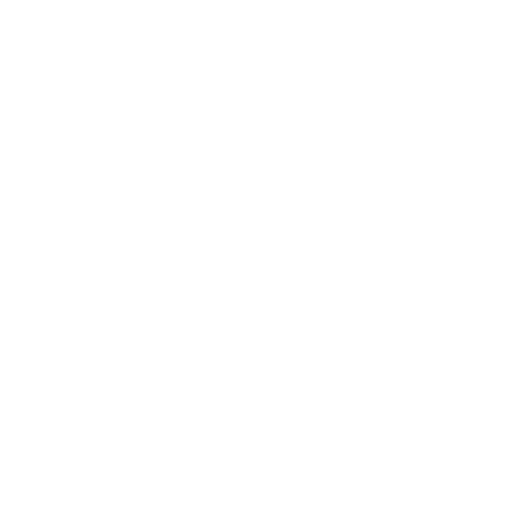
t = 0.00 s
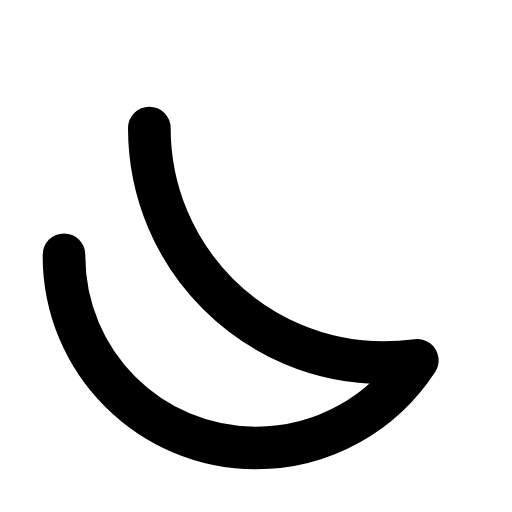
t = 0.45 s
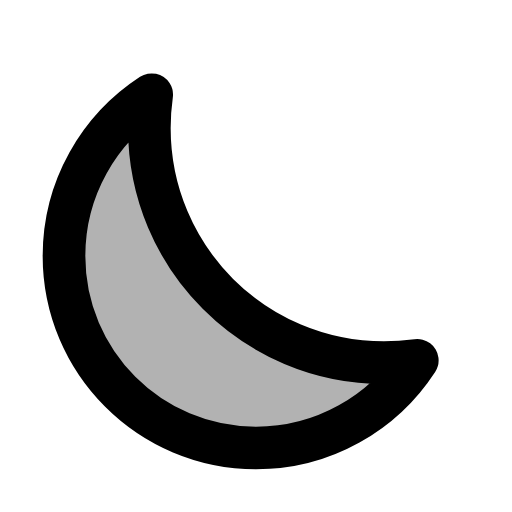
t = 0.95 s
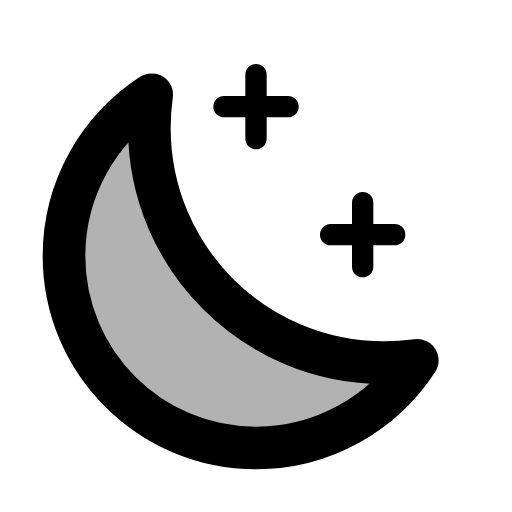
t = 1.35 s
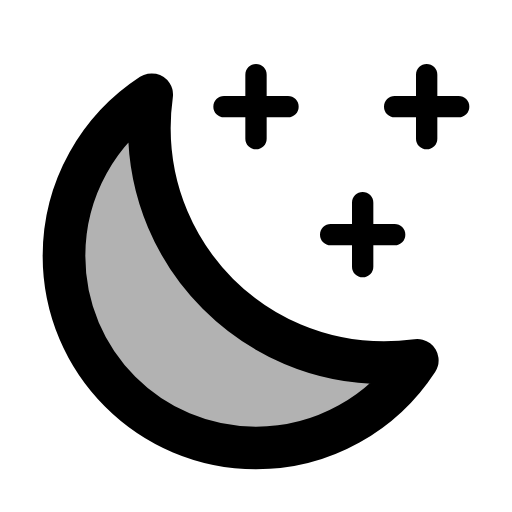
t = 1.75 s
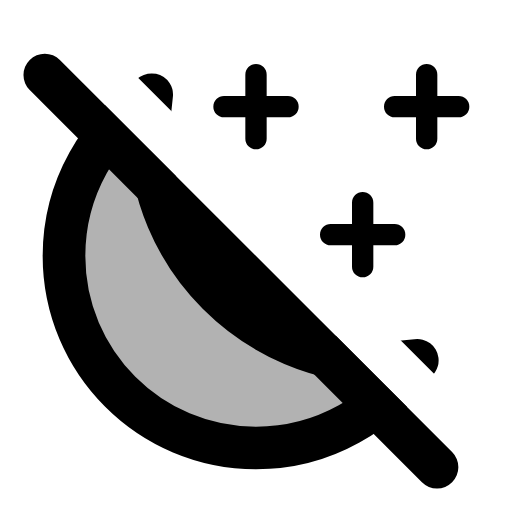
t = 2.25 s

The animated SVG that drew these frames (rendered in a browser with its animation timeline set to each time). Animation: 7 SMIL elements (animate=7); one cycle of 2.25 s.

<svg xmlns="http://www.w3.org/2000/svg" width="24" height="24" viewBox="0 0 24 24"><defs><mask id="SVGlLoFwe0f"><g stroke-linecap="round" stroke-linejoin="round"><path fill="#fff" fill-opacity="0" stroke="#fff" stroke-dasharray="56" stroke-width="2" d="M7 6c0 6.08 4.92 11 11 11c0.53 0 1.05 -0.04 1.56 -0.11c-1.61 2.47 -4.39 4.11 -7.56 4.11c-4.97 0 -9 -4.03 -9 -9c0 -3.17 1.64 -5.95 4.11 -7.56c-0.07 0.51 -0.11 1.03 -0.11 1.56Z"><animate fill="freeze" attributeName="stroke-dashoffset" dur="0.6s" values="56;0"/><animate fill="freeze" attributeName="fill-opacity" begin="0.7s" dur="0.15s" to=".3"/></path><g fill="none"><g stroke="#fff" stroke-dasharray="4" stroke-dashoffset="4"><path d="M12 5h1.5M12 5h-1.5M12 5v1.5M12 5v-1.5"><animate fill="freeze" attributeName="stroke-dashoffset" begin="0.95s" dur="0.2s" to="0"/></path><path d="M17 11h1.5M17 11h-1.5M17 11v1.5M17 11v-1.5"><animate fill="freeze" attributeName="stroke-dashoffset" begin="1.25s" dur="0.2s" to="0"/></path><path d="M20 5h1.5M20 5h-1.5M20 5v1.5M20 5v-1.5"><animate fill="freeze" attributeName="stroke-dashoffset" begin="1.55s" dur="0.2s" to="0"/></path></g><path stroke="#000" stroke-dasharray="28" stroke-dashoffset="28" stroke-width="2" d="M-1 11h26" transform="rotate(45 12 12)"><animate fill="freeze" attributeName="stroke-dashoffset" begin="1.85s" dur="0.4s" to="0"/></path></g></g></mask></defs><path fill="currentColor" d="M0 0h24v24H0z" mask="url(#SVGlLoFwe0f)"/><path fill="none" stroke="currentColor" stroke-dasharray="28" stroke-dashoffset="28" stroke-linecap="round" stroke-linejoin="round" stroke-width="2" d="M-1 13h26" transform="rotate(45 12 12)"><animate fill="freeze" attributeName="stroke-dashoffset" begin="1.85s" dur="0.4s" to="0"/></path></svg>
